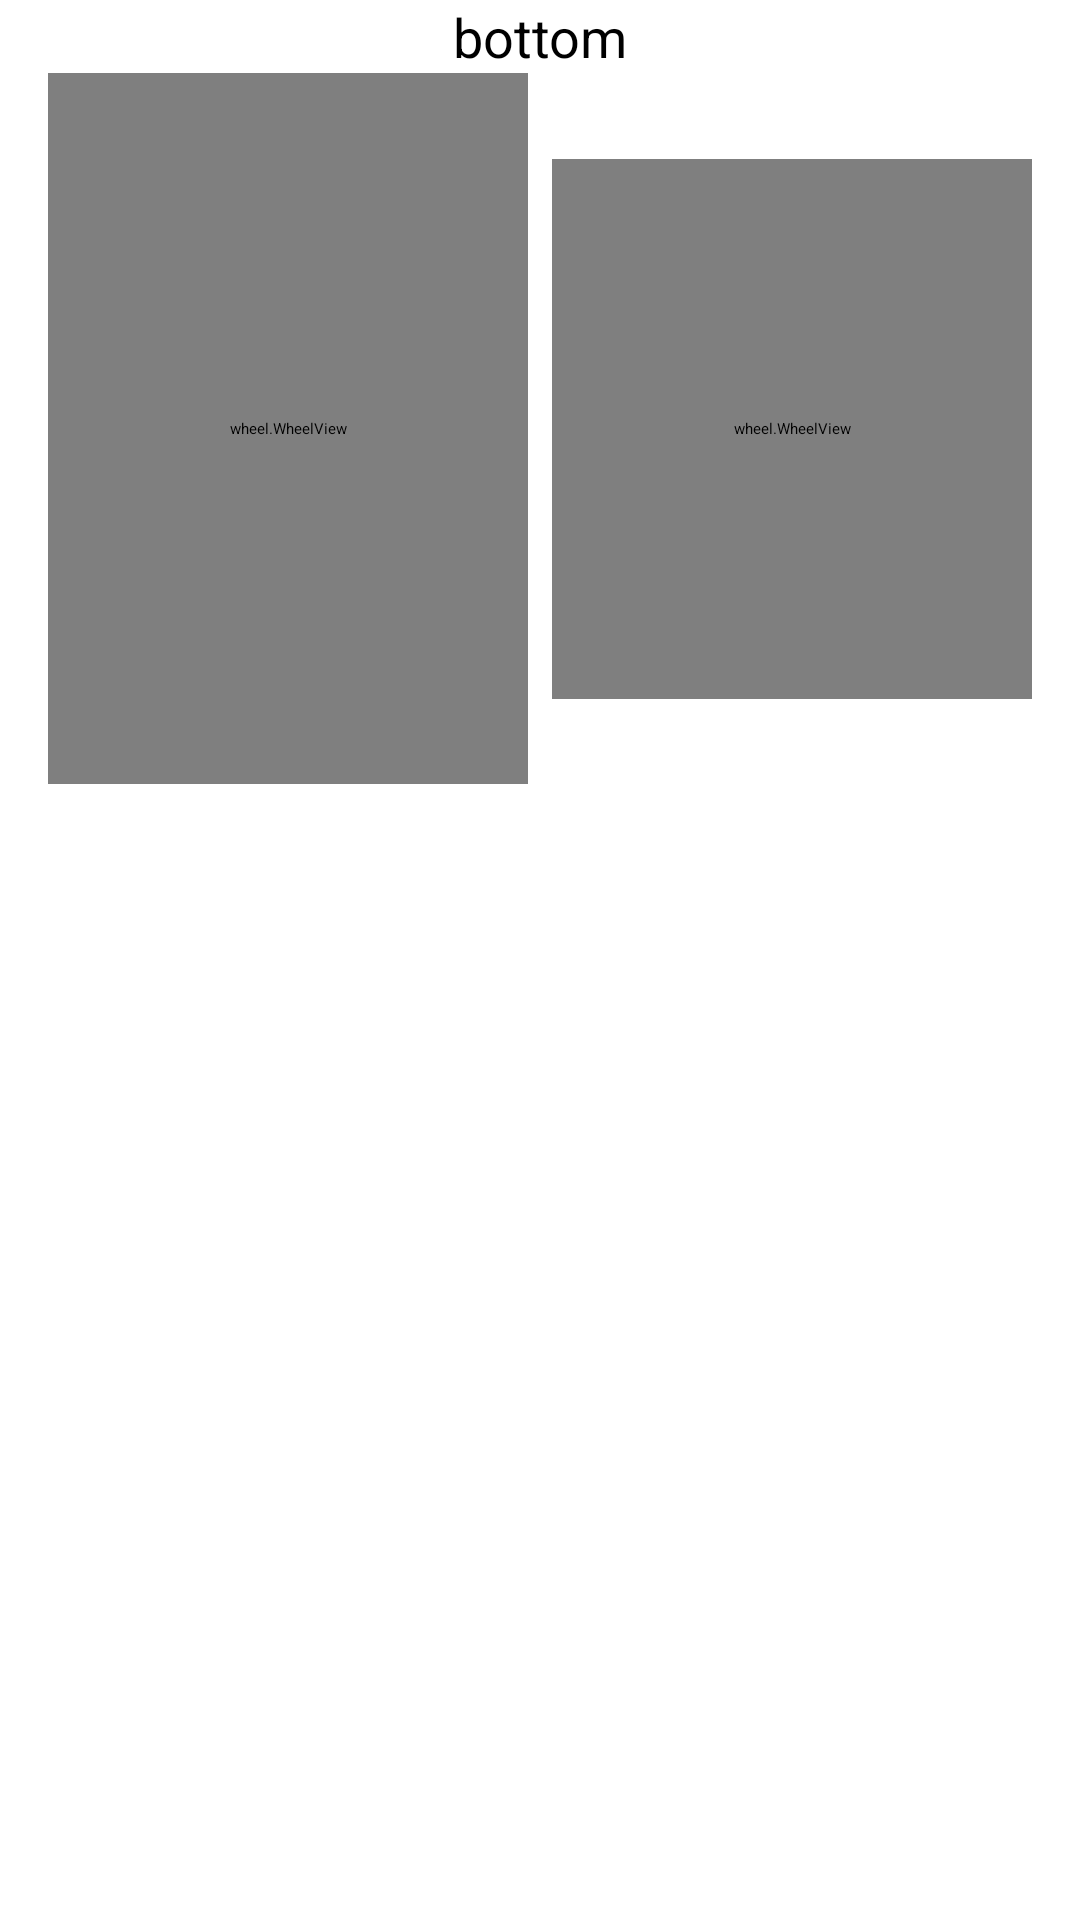

The Android layout XML behind this screen, and the referenced resources:
<!-- AndroidManifest.xml: application theme Theme.MaterialComponents.DayNight.NoActionBar -->
<!-- res/layout/activity_wheel_t.xml -->
<?xml version="1.0" encoding="utf-8"?>
<androidx.constraintlayout.widget.ConstraintLayout xmlns:android="http://schemas.android.com/apk/res/android"
    xmlns:app="http://schemas.android.com/apk/res-auto"
    xmlns:tools="http://schemas.android.com/tools"
    android:layout_width="match_parent"
    android:layout_height="match_parent"
    android:paddingLeft="16dp"
    android:paddingRight="16dp"
    tools:context=".Activity.QuranGrammarAct"> 

    <TextView
        android:id="@+id/textView"
        android:layout_width="wrap_content"
        android:layout_height="wrap_content"
        android:text="top"
        android:textSize="18sp"
        android:visibility="gone"
        app:layout_constraintEnd_toEndOf="parent"
        app:layout_constraintStart_toStartOf="parent"
        app:layout_constraintTop_toTopOf="parent" />

    <TextView
        android:id="@+id/textView2"
        android:layout_width="wrap_content"
        android:layout_height="wrap_content"
        android:gravity="center_horizontal"
        android:text="bottom"
        android:textSize="18sp"
        app:layout_constraintEnd_toEndOf="parent"
        app:layout_constraintStart_toStartOf="parent"
        app:layout_constraintTop_toBottomOf="@+id/textView"
        app:layout_constraintVertical_bias="0.1" /> 

    <androidx.constraintlayout.widget.Barrier
        android:id="@+id/textBarrier"
        android:layout_width="wrap_content"
        android:layout_height="wrap_content"
        app:barrierDirection="bottom"
        app:constraint_referenced_ids="textView2" />

    <androidx.constraintlayout.helper.widget.Flow
        android:id="@+id/wheelFlow"
        android:layout_width="0dp"
        android:layout_height="wrap_content"
        android:orientation="horizontal"
        app:constraint_referenced_ids="surahnameTv,ayahnumberTv"
        app:flow_horizontalGap="8dp"
        app:flow_horizontalStyle="spread_inside"
        app:layout_constraintEnd_toEndOf="parent"
        app:layout_constraintStart_toStartOf="parent"
        app:layout_constraintTop_toBottomOf="@id/textBarrier" />

    <wheel.WheelView
        android:id="@+id/surahnameTv"
        android:layout_width="0dp"
        android:layout_height="237dp"
        app:wheelCyclic="true"
        />

    <wheel.WheelView
        android:id="@+id/ayahnumberTv"
        android:layout_width="0dp"
        android:layout_height="180dp"

        app:wheelCyclic="true"
        />

</androidx.constraintlayout.widget.ConstraintLayout>
<!-- resources referenced by this layout -->
<resources>
  <style name="Theme.MaterialComponents.DayNight.NoActionBar" parent="Base.Theme.MaterialComponents.DayNight.NoActionBar">
          
          <item name="android:navigationBarColor">@android:color/transparent</item>
          <item name="android:statusBarColor">@android:color/transparent</item>
          <item name="android:windowLightStatusBar">?attr/isLightTheme</item>
      </style>
</resources>
